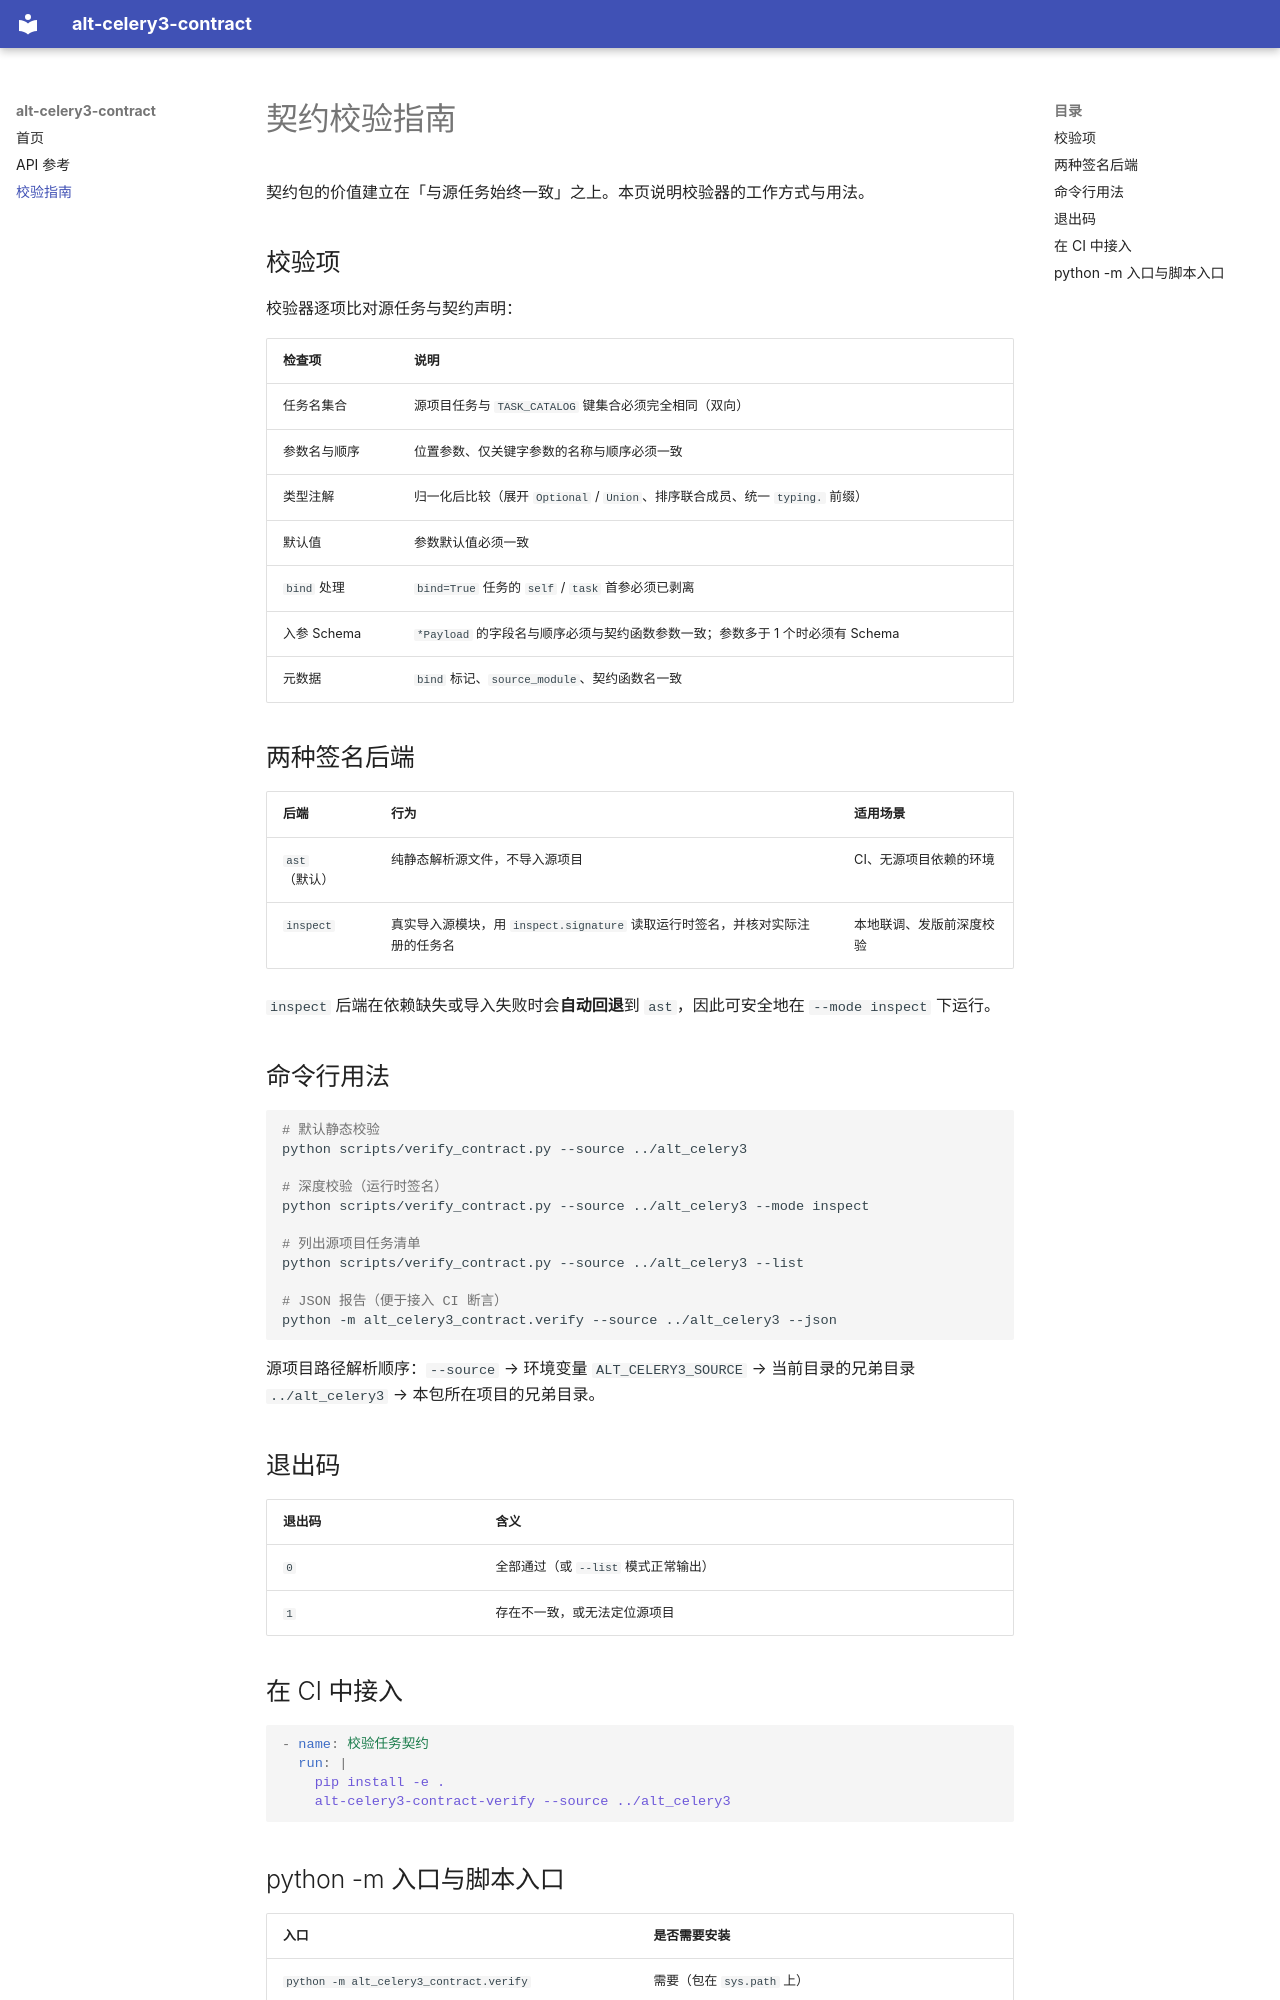

repository: sylzhenshuai/alt_celery3_contract · page: verification/index.html · generator: mkdocs

# 契约校验指南

契约包的价值建立在「与源任务始终一致」之上。本页说明校验器的工作方式与用法。

## 校验项

校验器逐项比对源任务与契约声明：

| 检查项 | 说明 |
| --- | --- |
| 任务名集合 | 源项目任务与 `TASK_CATALOG` 键集合必须完全相同（双向） |
| 参数名与顺序 | 位置参数、仅关键字参数的名称与顺序必须一致 |
| 类型注解 | 归一化后比较（展开 `Optional` / `Union`、排序联合成员、统一 `typing.` 前缀） |
| 默认值 | 参数默认值必须一致 |
| `bind` 处理 | `bind=True` 任务的 `self` / `task` 首参必须已剥离 |
| 入参 Schema | `*Payload` 的字段名与顺序必须与契约函数参数一致；参数多于 1 个时必须有 Schema |
| 元数据 | `bind` 标记、`source_module`、契约函数名一致 |

## 两种签名后端

| 后端 | 行为 | 适用场景 |
| --- | --- | --- |
| `ast`（默认） | 纯静态解析源文件，不导入源项目 | CI、无源项目依赖的环境 |
| `inspect` | 真实导入源模块，用 `inspect.signature` 读取运行时签名，并核对实际注册的任务名 | 本地联调、发版前深度校验 |

`inspect` 后端在依赖缺失或导入失败时会**自动回退**到 `ast`，因此可安全地在
`--mode inspect` 下运行。

## 命令行用法

```bash
# 默认静态校验
python scripts/verify_contract.py --source ../alt_celery3

# 深度校验（运行时签名）
python scripts/verify_contract.py --source ../alt_celery3 --mode inspect

# 列出源项目任务清单
python scripts/verify_contract.py --source ../alt_celery3 --list

# JSON 报告（便于接入 CI 断言）
python -m alt_celery3_contract.verify --source ../alt_celery3 --json
```

源项目路径解析顺序：`--source` → 环境变量 `ALT_CELERY3_SOURCE` →
当前目录的兄弟目录 `../alt_celery3` → 本包所在项目的兄弟目录。

## 退出码

| 退出码 | 含义 |
| --- | --- |
| `0` | 全部通过（或 `--list` 模式正常输出） |
| `1` | 存在不一致，或无法定位源项目 |

## 在 CI 中接入

```yaml
- name: 校验任务契约
  run: |
    pip install -e .
    alt-celery3-contract-verify --source ../alt_celery3
```
